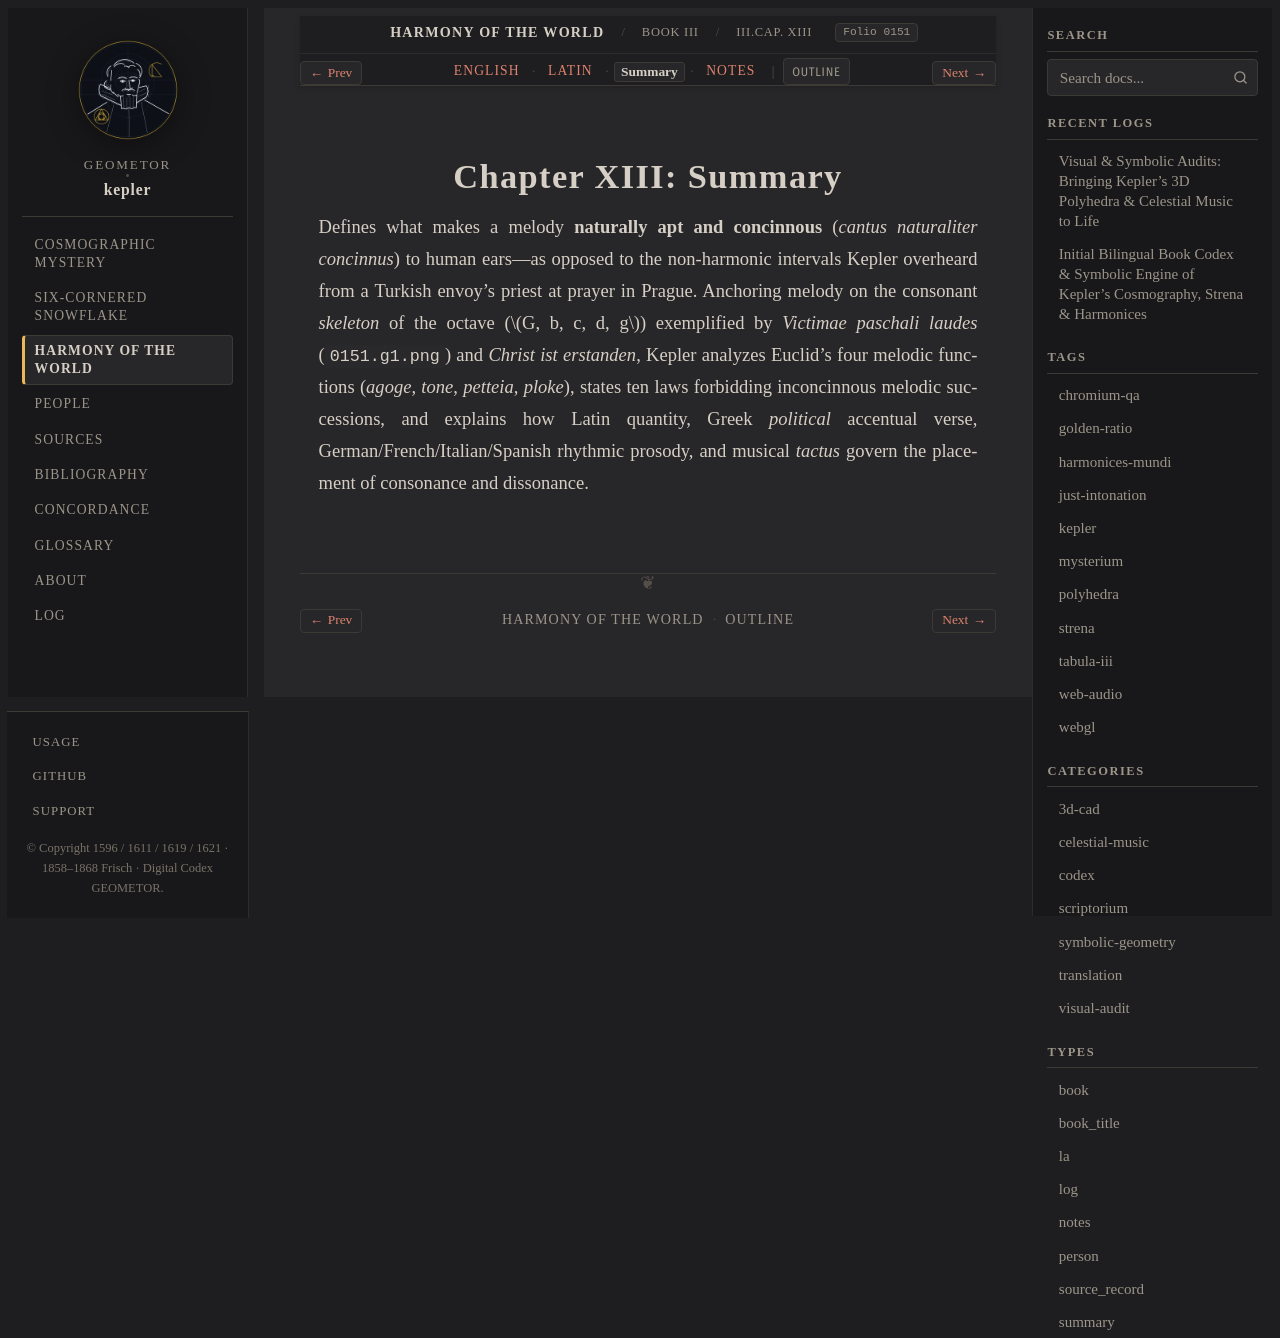

repository: geometor/kepler · page: harmonices_mundi/liber_iii/cap_13/summary.html · generator: sphinx

:type: summary
:layout: book
:canonical_id: III.Cap. XIII
:order: 14
:folio: harmonices_mundi:0151

.. _hm-liber-iii-cap_13-summary:

Chapter XIII: Summary
=====================

Defines what makes a melody **naturally apt and concinnous** (*cantus naturaliter concinnus*) to human ears—as opposed to the non-harmonic intervals Kepler overheard from a Turkish envoy's priest at prayer in Prague. Anchoring melody on the consonant *skeleton* of the octave (:math:`G, b, c, d, g`) exemplified by *Victimae paschali laudes* (``0151.g1.png``) and *Christ ist erstanden*, Kepler analyzes Euclid's four melodic functions (*agoge*, *tone*, *petteia*, *ploke*), states ten laws forbidding inconcinnous melodic successions, and explains how Latin quantity, Greek *political* accentual verse, German/French/Italian/Spanish rhythmic prosody, and musical *tactus* govern the placement of consonance and dissonance.
